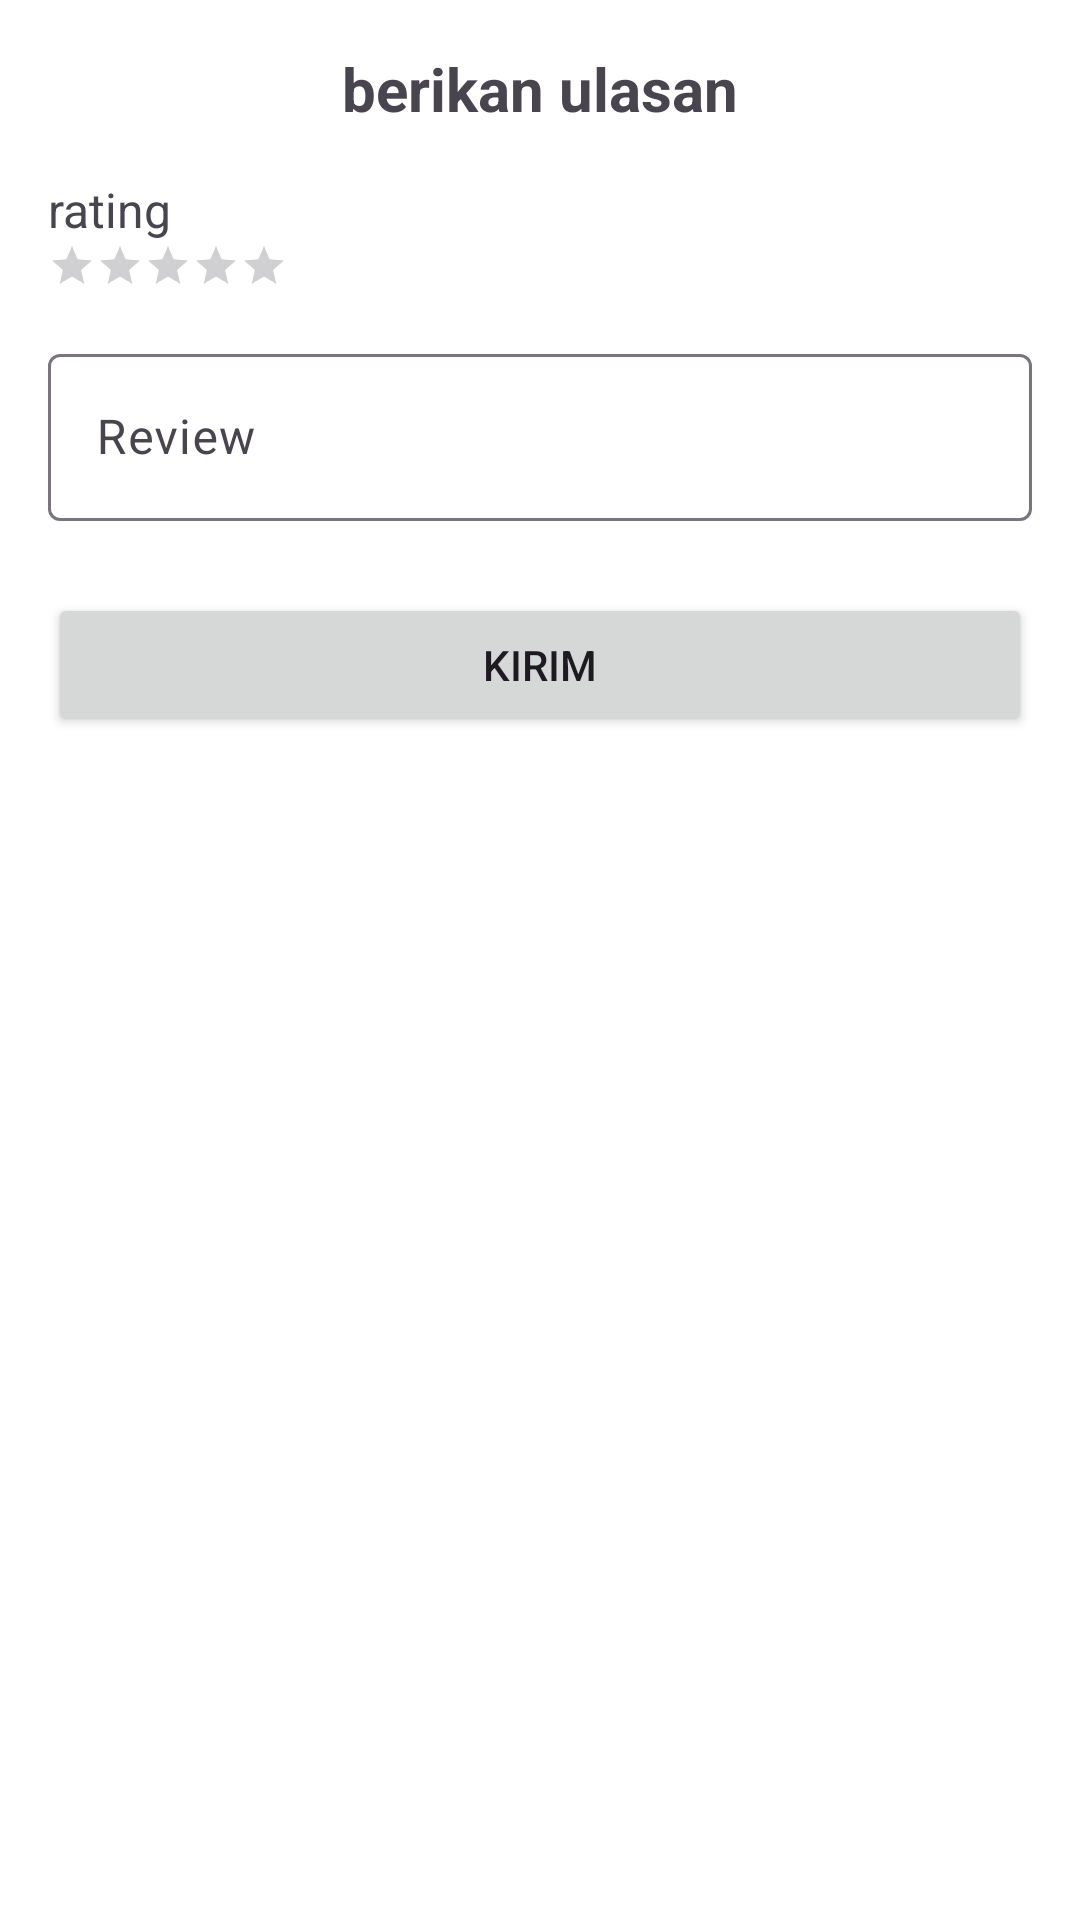

Write the Android layout XML for this screen, with the resource values it uses.
<!-- AndroidManifest.xml: application theme Theme.SpotGacor -->
<!-- res/layout/activity_add_ulasan.xml -->
<?xml version="1.0" encoding="utf-8"?>
<LinearLayout
    xmlns:android="http://schemas.android.com/apk/res/android"
    android:layout_width="match_parent"
    android:layout_height="match_parent"
    android:orientation="vertical"
    android:padding="16dp">

    
    <TextView
        android:id="@+id/tvTitle"
        android:layout_width="match_parent"
        android:layout_height="wrap_content"
        android:text="@string/add_ulasan"
        android:textSize="20sp"
        android:textStyle="bold"
        android:gravity="center" />

    
    <TextView
        android:id="@+id/tvRatingLabel"
        android:layout_width="wrap_content"
        android:layout_height="wrap_content"
        android:text="@string/rating_hint"
        android:layout_marginTop="16dp"
        android:textSize="16sp" />

    <RatingBar
        android:id="@+id/ratingBar"
        android:layout_width="wrap_content"
        android:layout_height="wrap_content"
        android:numStars="5"
        style="@style/Widget.AppCompat.RatingBar.Small"
        android:stepSize="1.0"
        android:progressTint="@color/warna_terisi"
        android:secondaryProgressTint="@color/warna_belum_terisi"
        android:isIndicator="false" />

    
    <com.google.android.material.textfield.TextInputLayout
        android:id="@+id/inputLayoutKomentar"
        android:layout_width="match_parent"
        android:layout_height="wrap_content"
        android:layout_marginTop="16dp"
        android:hint="@string/komentar_hint">

        <com.google.android.material.textfield.TextInputEditText
            android:id="@+id/etKomentar"
            android:layout_width="match_parent"
            android:layout_height="wrap_content" />
    </com.google.android.material.textfield.TextInputLayout>

    
    <Button
        android:id="@+id/btnSubmitUlasan"
        android:layout_width="match_parent"
        android:layout_height="wrap_content"
        android:layout_marginTop="24dp"
        android:text="@string/submit_ulasan" />

</LinearLayout>
<!-- resources referenced by this layout -->
<resources>
  <color name="warna_belum_terisi">#BDBDBD</color>
  <color name="warna_terisi">#FFCC00</color>
  <string name="add_ulasan">berikan ulasan</string>
  <string name="komentar_hint">Review</string>
  <string name="rating_hint">rating</string>
  <string name="submit_ulasan">Kirim</string>
  <style name="Theme.SpotGacor" parent="Base.Theme.SpotGacor" />
  <style name="Base.Theme.SpotGacor" parent="Theme.Material3.DayNight.NoActionBar">
          
          
          <item name="colorPrimary">@color/colorPrimary</item>
          <item name="colorSecondary">@color/colorSecondary</item>
  
          
          <item name="android:colorBackground">@color/colorBackground</item>
  
  
          
      </style>
  <color name="colorPrimary">#0288D1</color>
  <color name="colorSecondary">#4CAF50</color>
  <color name="colorBackground">#FFFFFF</color>
</resources>
